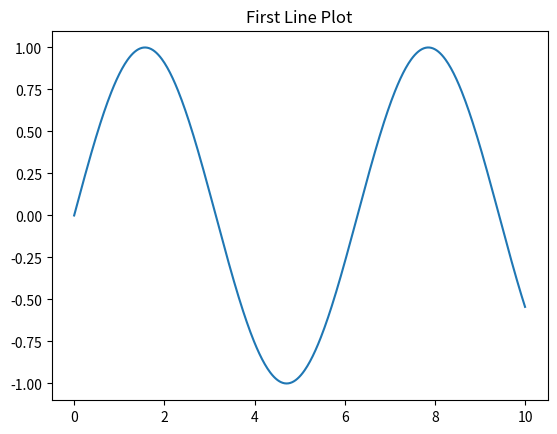

Python code for this plot:
import numpy as np
import matplotlib.pyplot as plt

x=np.linspace(0,10,500)

plt.plot(x,np.sin(x))
plt.title("First Line Plot")
plt.show()
